Labelled photos from "Weedcottonberli", an image-classification folder in RituGaba/Weedcottonberli. The possible labels are: cotton, weed.

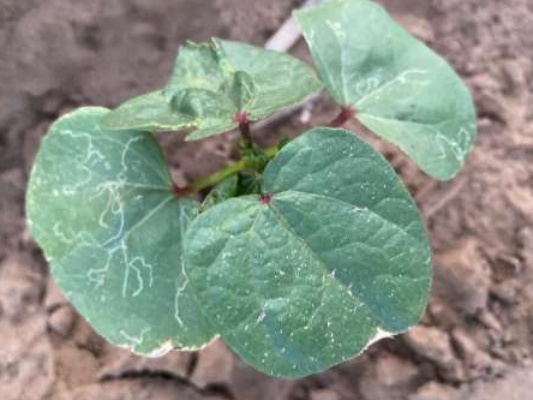
Label: cotton

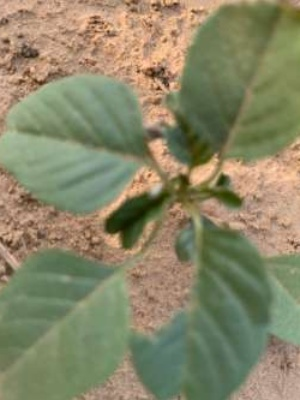
Label: weed

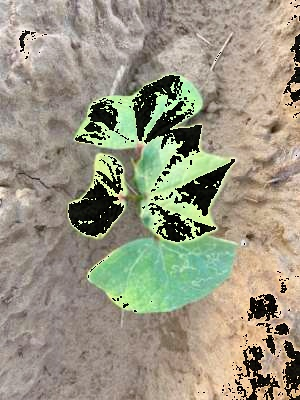
Label: cotton

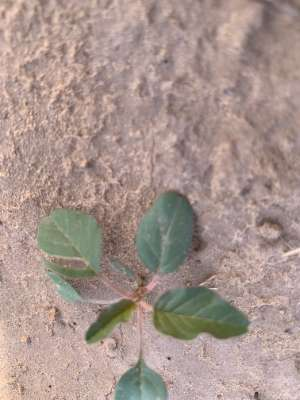
Label: weed

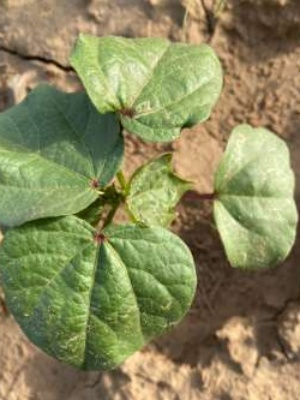
Label: cotton

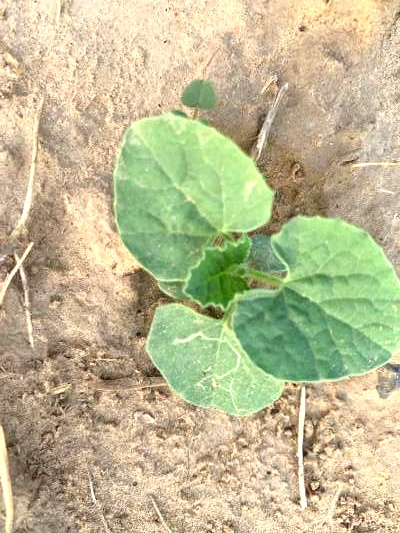
Label: weed
